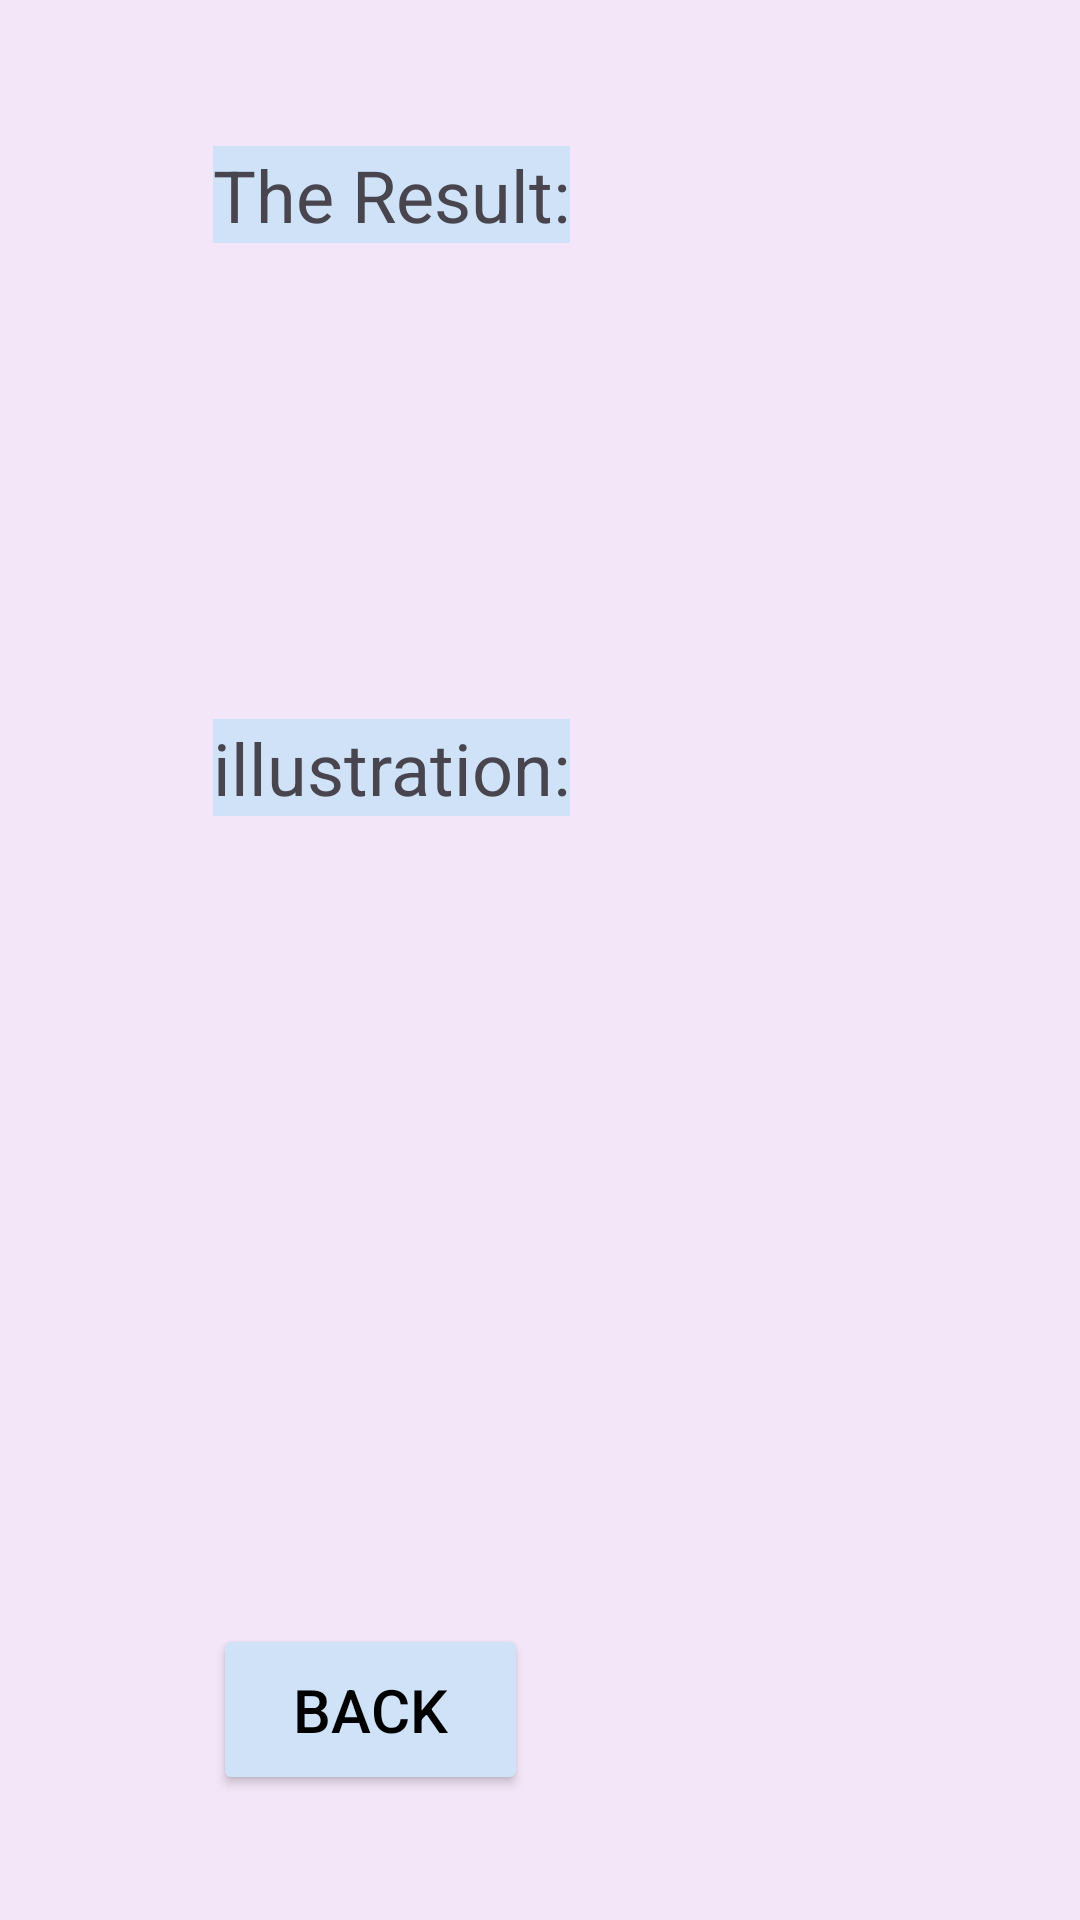

Layout XML and referenced resources for this Android screen:
<!-- AndroidManifest.xml: application theme Theme.RootFormulaApp -->
<!-- res/layout/activity_result.xml -->
<?xml version="1.0" encoding="utf-8"?>
<androidx.constraintlayout.widget.ConstraintLayout xmlns:android="http://schemas.android.com/apk/res/android"
    xmlns:app="http://schemas.android.com/apk/res-auto"
    xmlns:tools="http://schemas.android.com/tools"
    android:layout_width="match_parent"
    android:layout_height="match_parent"
    android:background="#3BCEAEE1"
    tools:context=".ResultActivity">

  <TextView
      android:id="@+id/textView2"
      android:layout_width="wrap_content"
      android:layout_height="wrap_content"
      android:background="#CFE2F8"
      android:text="The Result:"
      android:textSize="24sp"
      app:layout_constraintBottom_toTopOf="@+id/textView3"
      app:layout_constraintEnd_toEndOf="parent"
      app:layout_constraintHorizontal_bias="0.0"
      app:layout_constraintStart_toStartOf="@+id/guideline"
      app:layout_constraintTop_toTopOf="parent"
      app:layout_constraintVertical_bias="0.234" />

  <TextView
      android:id="@+id/textView3"
      android:layout_width="wrap_content"
      android:layout_height="wrap_content"
      android:layout_marginBottom="368dp"
      android:background="#CFE2F8"
      android:text="illustration:"
      android:textSize="24sp"
      app:layout_constraintBottom_toBottomOf="parent"
      app:layout_constraintEnd_toEndOf="parent"
      app:layout_constraintHorizontal_bias="0.0"
      app:layout_constraintStart_toStartOf="@+id/guideline" />

  <androidx.constraintlayout.widget.Guideline
      android:id="@+id/guideline"
      android:layout_width="wrap_content"
      android:layout_height="wrap_content"
      android:orientation="vertical"
      app:layout_constraintGuide_begin="71dp" />

  <ImageView
      android:id="@+id/iV"
      android:layout_width="210dp"
      android:layout_height="210dp"
      android:layout_marginTop="25dp"
      app:layout_constraintBottom_toBottomOf="parent"
      app:layout_constraintEnd_toEndOf="parent"
      app:layout_constraintHorizontal_bias="0.0"
      app:layout_constraintStart_toStartOf="@+id/guideline"
      app:layout_constraintTop_toBottomOf="@+id/textView3"
      app:layout_constraintVertical_bias="0.0"
      app:srcCompat="@drawable/ic_launcher_background" />

  <TextView
      android:id="@+id/result"
      android:layout_width="214dp"
      android:layout_height="123dp"
      android:textSize="18sp"
      app:layout_constraintBottom_toTopOf="@+id/textView3"
      app:layout_constraintEnd_toEndOf="parent"
      app:layout_constraintHorizontal_bias="0.0"
      app:layout_constraintStart_toStartOf="@+id/guideline"
      app:layout_constraintTop_toBottomOf="@+id/textView2"
      app:layout_constraintVertical_bias="0.258" />

  <Button
      android:id="@+id/btnBack"
      android:layout_width="105dp"
      android:layout_height="57dp"
      android:backgroundTint="#CFE2F8"
      android:onClick="clickBack"
      android:text="Back"
      android:textColor="#000000"
      android:textSize="20sp"
      app:layout_constraintBottom_toBottomOf="parent"
      app:layout_constraintEnd_toEndOf="parent"
      app:layout_constraintHorizontal_bias="0.0"
      app:layout_constraintStart_toStartOf="@+id/guideline"
      app:layout_constraintTop_toBottomOf="@+id/iV"
      app:layout_constraintVertical_bias="0.451" />

</androidx.constraintlayout.widget.ConstraintLayout>
<!-- resources referenced by this layout -->
<resources>
  <style name="Theme.RootFormulaApp" parent="Base.Theme.RootFormulaApp" />
  <style name="Base.Theme.RootFormulaApp" parent="Theme.Material3.DayNight.NoActionBar">
          
          
      </style>
</resources>
